6-way image classification set "datasets" from GitHub (ncwillis/Computer-Vision---Hand-Gesture-Recognition); label vocabulary: fist, ok train, peace, rad, thumbs up, wave.

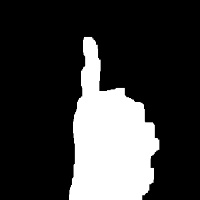
Label: thumbs up

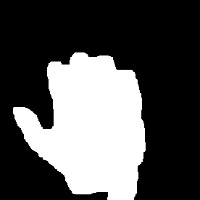
Label: wave

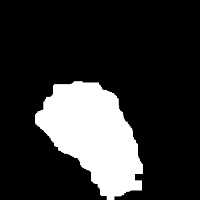
Label: fist

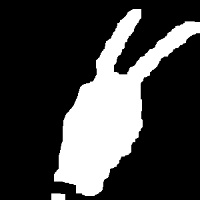
Label: peace

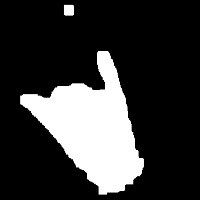
Label: rad

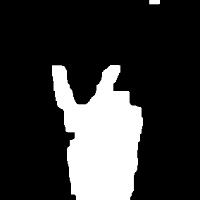
Label: peace
